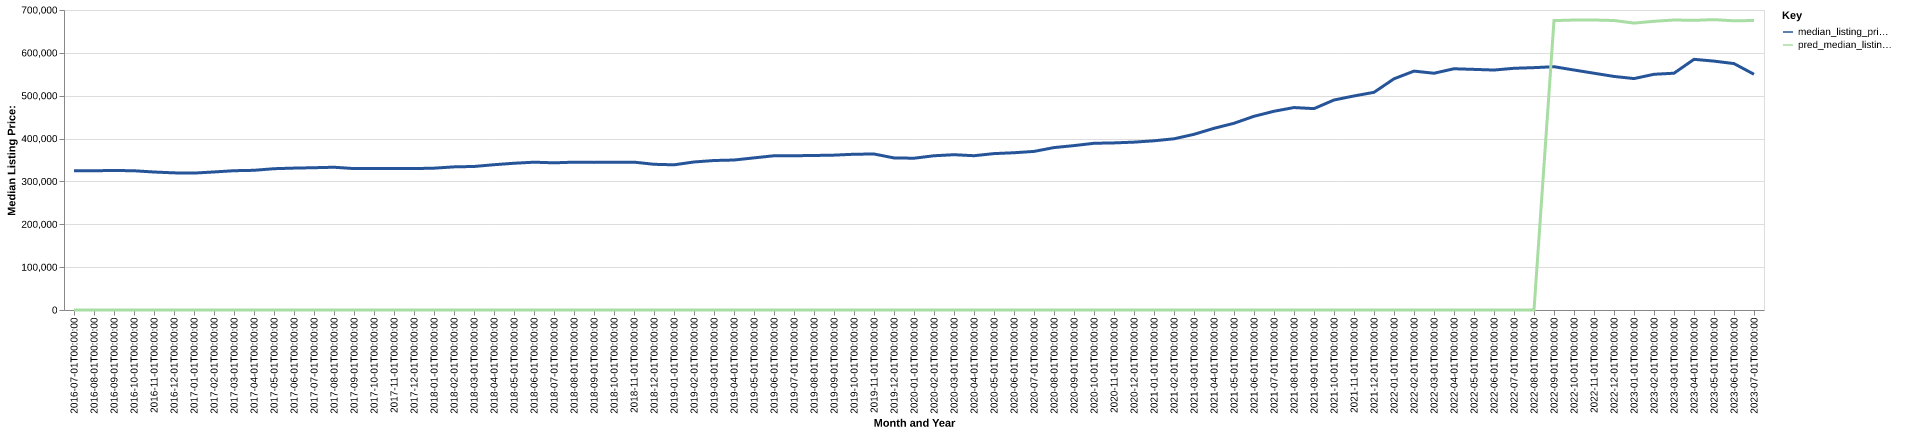

Values plotted in this chart, from the file beside it:
date, time_idx, median_listing_price, thirty_year_interest_rate_five, month, county_name, active_listing_count, median_days_on_market, pred_median_listing_price, month_year
2016-07-01, 0, 325000, 3.72, 7, sussex, de, 3516, 91.0, 0, Jul-2016
2016-08-01, 1, 324900, 3.73, 8, sussex, de, 3475, 96.0, 0, Aug-2016
2016-09-01, 2, 325575, 3.66, 9, sussex, de, 3425, 102.0, 0, Sep-2016
2016-10-01, 3, 324900, 3.64, 10, sussex, de, 3360, 106.0, 0, Oct-2016
2016-11-01, 4, 321975, 3.66, 11, sussex, de, 3217, 113.0, 0, Nov-2016
2016-12-01, 5, 319990, 3.48, 12, sussex, de, 3024, 126.0, 0, Dec-2016
2017-01-01, 6, 319450, 3.45, 1, sussex, de, 2898, 135.0, 0, Jan-2017
2017-02-01, 7, 322131, 3.5, 2, sussex, de, 2954, 133.0, 0, Feb-2017
2017-03-01, 8, 324995, 3.52, 3, sussex, de, 3003, 120.0, 0, Mar-2017
2017-04-01, 9, 325945, 4.03, 4, sussex, de, 3097, 88.0, 0, Apr-2017
2017-05-01, 10, 329700, 4.32, 5, sussex, de, 3097, 86.0, 0, May-2017
2017-06-01, 11, 331085, 4.2, 6, sussex, de, 3075, 86.0, 0, Jun-2017
2017-07-01, 12, 331995, 4.19, 7, sussex, de, 2992, 92.0, 0, Jul-2017
2017-08-01, 13, 333111, 4.3, 8, sussex, de, 2911, 95.0, 0, Aug-2017
2017-09-01, 14, 330000, 4.1, 9, sussex, de, 2882, 96.0, 0, Sep-2017
2017-10-01, 15, 329997, 4.05, 10, sussex, de, 2851, 97.0, 0, Oct-2017
2017-11-01, 16, 329990, 3.94, 11, sussex, de, 2710, 99.0, 0, Nov-2017
2017-12-01, 17, 330000, 4.03, 12, sussex, de, 2516, 108.0, 0, Dec-2017
2018-01-01, 18, 330945, 3.93, 1, sussex, de, 2385, 117.0, 0, Jan-2018
2018-02-01, 19, 333951, 3.83, 2, sussex, de, 2477, 107.0, 0, Feb-2018
2018-03-01, 20, 334900, 3.94, 3, sussex, de, 2528, 79.0, 0, Mar-2018
2018-04-01, 21, 339000, 3.95, 4, sussex, de, 2641, 74.0, 0, Apr-2018
2018-05-01, 22, 342400, 3.99, 5, sussex, de, 2697, 77.0, 0, May-2018
2018-06-01, 23, 344900, 4.15, 6, sussex, de, 2734, 81.0, 0, Jun-2018
2018-07-01, 24, 343400, 4.4, 7, sussex, de, 2676, 87.0, 0, Jul-2018
2018-08-01, 25, 344950, 4.46, 8, sussex, de, 2652, 93.0, 0, Aug-2018
2018-09-01, 26, 344450, 4.58, 9, sussex, de, 2677, 92.0, 0, Sep-2018
2018-10-01, 27, 344998, 4.66, 10, sussex, de, 2654, 92.0, 0, Oct-2018
2018-11-01, 28, 345000, 4.62, 11, sussex, de, 2573, 98.0, 0, Nov-2018
2018-12-01, 29, 339990, 4.54, 12, sussex, de, 2440, 109.0, 0, Dec-2018
2019-01-01, 30, 338750, 4.6, 1, sussex, de, 2319, 117.0, 0, Jan-2019
2019-02-01, 31, 345400, 4.72, 2, sussex, de, 2417, 119.0, 0, Feb-2019
2019-03-01, 32, 348814, 4.9, 3, sussex, de, 2483, 97.0, 0, Mar-2019
2019-04-01, 33, 349945, 4.94, 4, sussex, de, 2541, 74.0, 0, Apr-2019
2019-05-01, 34, 354945, 4.75, 5, sussex, de, 2581, 77.0, 0, May-2019
2019-06-01, 35, 359900, 4.51, 6, sussex, de, 2595, 85.0, 0, Jun-2019
2019-07-01, 36, 359945, 4.41, 7, sussex, de, 2492, 88.0, 0, Jul-2019
2019-08-01, 37, 360534, 4.41, 8, sussex, de, 2421, 87.0, 0, Aug-2019
2019-09-01, 38, 361350, 4.2, 9, sussex, de, 2392, 87.0, 0, Sep-2019
2019-10-01, 39, 363443, 4.14, 10, sussex, de, 2372, 86.0, 0, Oct-2019
2019-11-01, 40, 364000, 3.84, 11, sussex, de, 2240, 89.0, 0, Nov-2019
2019-12-01, 41, 354845, 3.81, 12, sussex, de, 2121, 100.0, 0, Dec-2019
2020-01-01, 42, 354150, 3.75, 1, sussex, de, 2049, 106.0, 0, Jan-2020
2020-02-01, 43, 359900, 3.73, 2, sussex, de, 2081, 96.0, 0, Feb-2020
2020-03-01, 44, 362358, 3.78, 3, sussex, de, 2119, 72.0, 0, Mar-2020
2020-04-01, 45, 360000, 3.75, 4, sussex, de, 2104, 77.0, 0, Apr-2020
2020-05-01, 46, 364923, 3.74, 5, sussex, de, 2075, 91.0, 0, May-2020
2020-06-01, 47, 366950, 3.72, 6, sussex, de, 1896, 95.0, 0, Jun-2020
2020-07-01, 48, 370050, 3.49, 7, sussex, de, 1639, 87.0, 0, Jul-2020
2020-08-01, 49, 378965, 3.65, 8, sussex, de, 1450, 66.0, 0, Aug-2020
2020-09-01, 50, 383590, 3.33, 9, sussex, de, 1341, 54.0, 0, Sep-2020
2020-10-01, 51, 389000, 3.28, 10, sussex, de, 1198, 57.0, 0, Oct-2020
2020-11-01, 52, 389900, 3.21, 11, sussex, de, 1077, 67.0, 0, Nov-2020
2020-12-01, 53, 391673, 3.07, 12, sussex, de, 1006, 74.0, 0, Dec-2020
2021-01-01, 54, 394845, 2.99, 1, sussex, de, 901.0, 84.0, 0, Jan-2021
2021-02-01, 55, 399450, 2.93, 2, sussex, de, 774.0, 82.0, 0, Feb-2021
2021-03-01, 56, 409900, 2.88, 3, sussex, de, 743.0, 70.0, 0, Mar-2021
2021-04-01, 57, 423923, 2.84, 4, sussex, de, 712.0, 60.0, 0, Apr-2021
2021-05-01, 58, 435700, 2.71, 5, sussex, de, 673.0, 53.0, 0, May-2021
2021-06-01, 59, 452000, 2.79, 6, sussex, de, 732.0, 43.0, 0, Jun-2021
... 25 more rows
